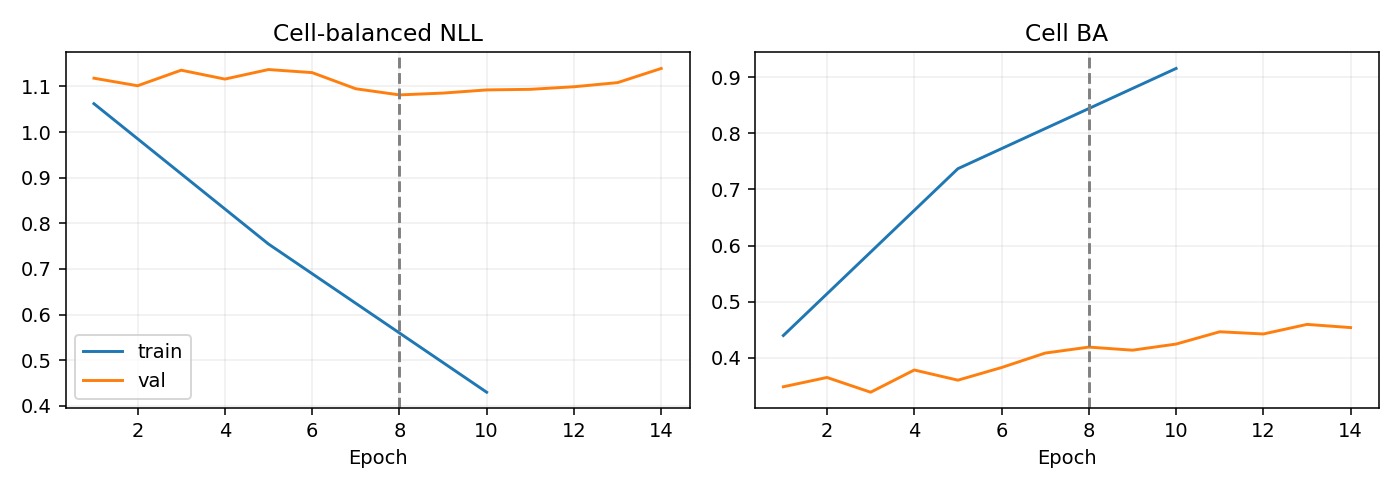

The file beside this chart, header and first rows:
epoch, optimization_ce, train_nll, train_ba, val_nll, val_ba
1, 1.138, 1.062, 0.4397, 1.118, 0.3484
2, 1.034, , , 1.101, 0.365
3, 0.9715, , , 1.135, 0.3387
4, 0.8847, , , 1.116, 0.3783
5, 0.8047, 0.7546, 0.737, 1.137, 0.3601
6, 0.7347, , , 1.13, 0.3827
7, 0.6687, , , 1.095, 0.4084
8, 0.5955, , , 1.081, 0.4191
9, 0.5409, , , 1.085, 0.4136
10, 0.4855, 0.4299, 0.9155, 1.092, 0.4245
11, 0.4405, , , 1.094, 0.4464
12, 0.3948, , , 1.099, 0.4424
13, 0.3778, , , 1.108, 0.4595
14, 0.3279, , , 1.139, 0.4538
